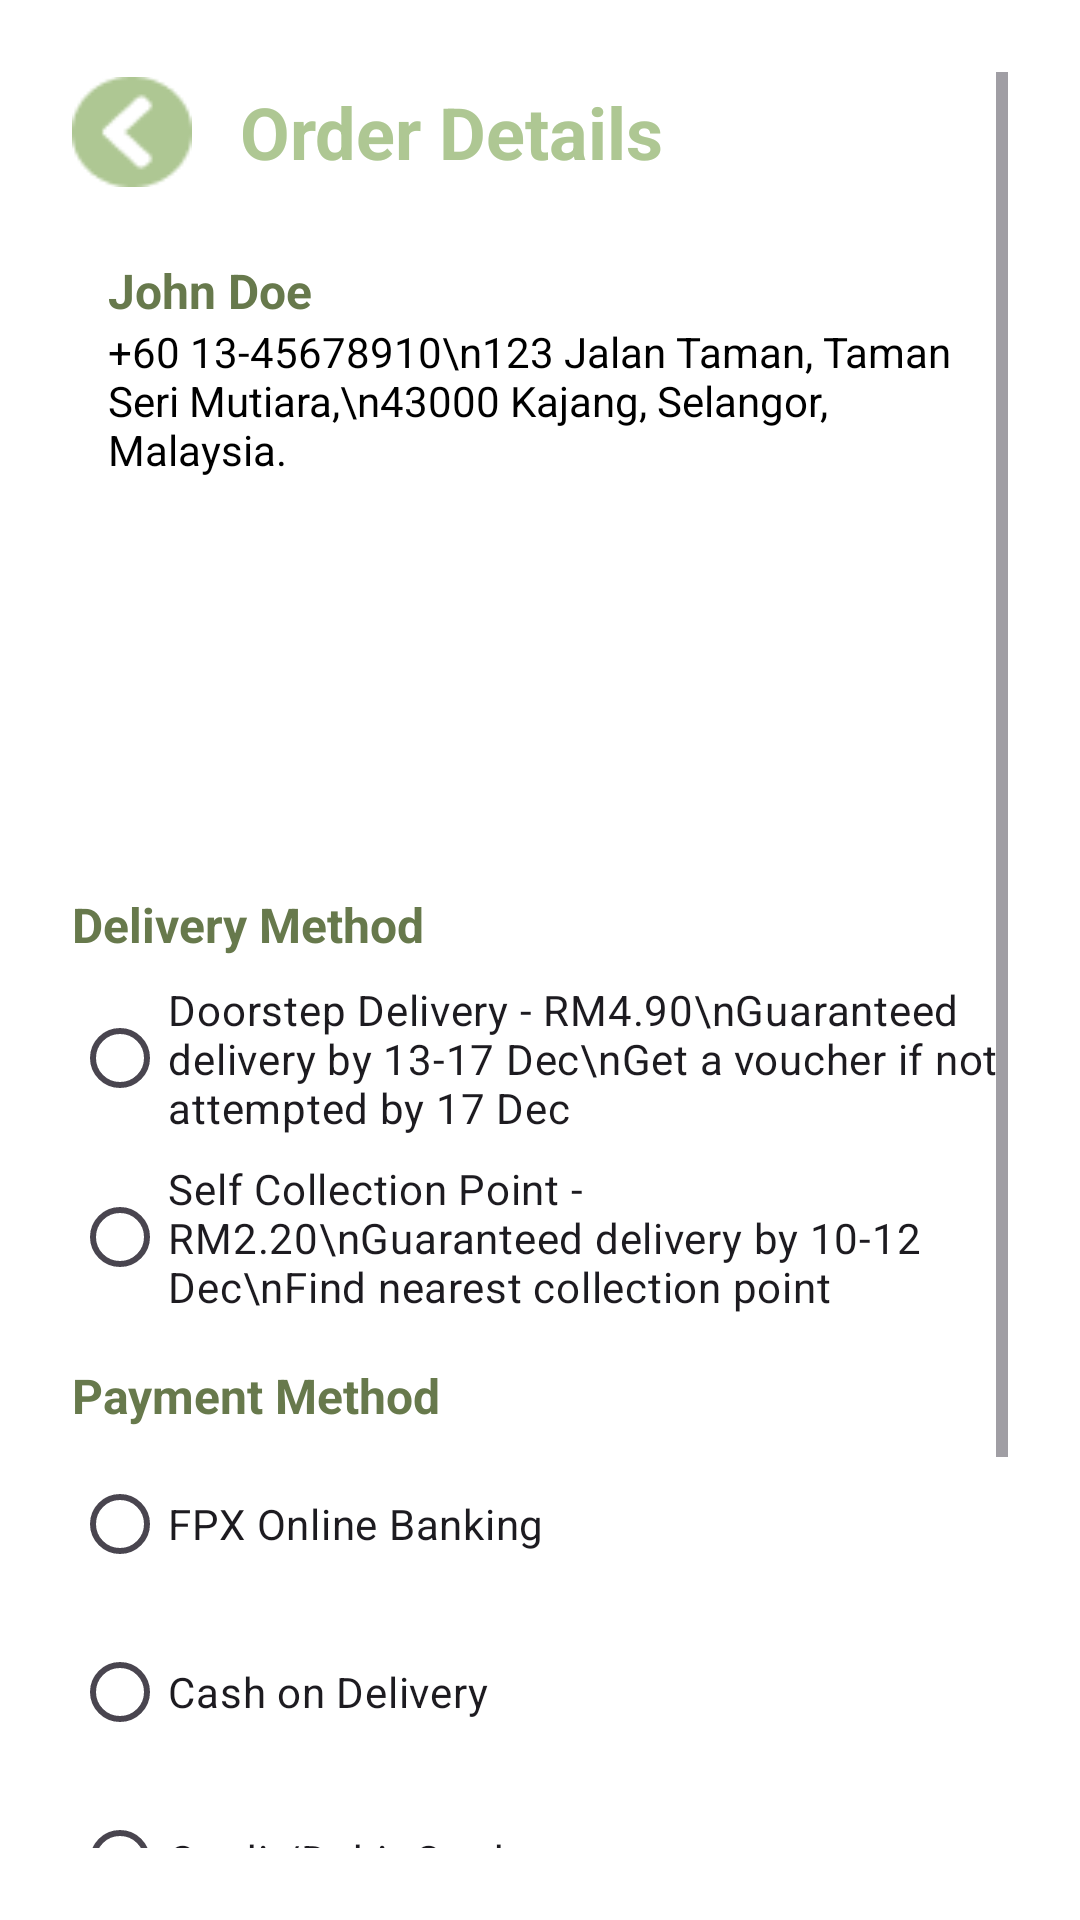

This screen was rendered from an Android layout file. Write that file and the resources it references.
<!-- AndroidManifest.xml: application theme Theme.Donthrow -->
<!-- res/layout/fragment_cart.xml -->
<?xml version="1.0" encoding="utf-8"?>
<ScrollView xmlns:android="http://schemas.android.com/apk/res/android"
    xmlns:tools="http://schemas.android.com/tools"
    android:layout_width="match_parent"
    android:layout_height="match_parent"
    xmlns:app="http://schemas.android.com/apk/res-auto"
    android:padding="24dp"
    android:background="@color/white">

    <LinearLayout
        android:orientation="vertical"
        android:layout_width="match_parent"
        android:layout_height="wrap_content">

        
        <LinearLayout
            android:orientation="horizontal"
            android:layout_width="match_parent"
            android:layout_height="wrap_content"
            android:gravity="center_vertical">

            <ImageButton
                android:id="@+id/backButton"
                android:layout_width="40dp"
                android:layout_height="40dp"
                android:background="@null"
                android:contentDescription="Back"
                android:scaleType="fitCenter"
                android:src="@drawable/green_back_button"
                tools:ignore="TouchTargetSizeCheck" />

            <TextView
                android:layout_width="wrap_content"
                android:layout_height="wrap_content"
                android:layout_marginLeft="16dp"
                android:text="Order Details"
                android:textColor="@color/green"
                android:textSize="24sp"
                android:textStyle="bold" />

        </LinearLayout>

        <LinearLayout
            android:id="@+id/addressSection"
            android:layout_width="match_parent"
            android:layout_height="wrap_content"
            android:orientation="vertical"
            android:padding="12dp"
            android:layout_marginTop="10dp"
            android:clickable="true"
            android:focusable="true">

            <TextView
                android:layout_width="wrap_content"
                android:layout_height="wrap_content"
                android:text="John Doe"
                android:textStyle="bold"
                android:textSize="16sp"
                android:textColor="@color/darkgreen" />

            <TextView
                android:layout_width="wrap_content"
                android:layout_height="wrap_content"
                android:text="+60 13-45678910\n123 Jalan Taman, Taman Seri Mutiara,\n43000 Kajang, Selangor, Malaysia."
                android:textSize="14sp"
                android:textColor="@color/black" />

            <androidx.recyclerview.widget.RecyclerView
                android:id="@+id/recyclerview"
                android:layout_width="match_parent"
                android:layout_height="100dp"
                android:layout_marginTop="10dp"
                app:layout_constraintBottom_toBottomOf="parent"
                app:layout_constraintTop_toTopOf="parent"
                app:layout_constraintVertical_bias="0.0"
                tools:layout_editor_absoluteX="26dp" />

        </LinearLayout>

        
        <TextView
            android:layout_width="wrap_content"
            android:layout_height="wrap_content"
            android:text="Delivery Method"
            android:textStyle="bold"
            android:textSize="16sp"
            android:layout_marginTop="16dp"
            android:textColor="@color/darkgreen" />

        <RadioGroup
            android:id="@+id/deliveryMethodGroup"
            android:layout_width="match_parent"
            android:layout_height="wrap_content"
            android:orientation="vertical">

            <RadioButton
                android:id="@+id/doorstepDelivery"
                android:layout_width="match_parent"
                android:layout_height="wrap_content"
                android:text="Doorstep Delivery - RM4.90\nGuaranteed delivery by 13-17 Dec\nGet a voucher if not attempted by 17 Dec"
                android:layout_marginTop="8dp"
                android:textSize="14sp"
                android:buttonTint="@color/black" />

            <RadioButton
                android:id="@+id/selfCollection"
                android:layout_width="match_parent"
                android:layout_height="wrap_content"
                android:text="Self Collection Point - RM2.20\nGuaranteed delivery by 10-12 Dec\nFind nearest collection point"
                android:layout_marginTop="8dp"
                android:textSize="14sp"
                android:buttonTint="@color/black" />
        </RadioGroup>

        
        <TextView
            android:layout_width="wrap_content"
            android:layout_height="wrap_content"
            android:text="Payment Method"
            android:textStyle="bold"
            android:textSize="16sp"
            android:layout_marginTop="16dp"
            android:textColor="@color/darkgreen" />

        <RadioGroup
            android:id="@+id/paymentMethodGroup"
            android:layout_width="match_parent"
            android:layout_height="wrap_content"
            android:orientation="vertical">

            <RadioButton
                android:id="@+id/paymentFPX"
                android:layout_width="match_parent"
                android:layout_height="wrap_content"
                android:text="FPX Online Banking"
                android:layout_marginTop="8dp"
                android:textSize="14sp"
                android:buttonTint="@color/black" />

            <RadioButton
                android:id="@+id/paymentCOD"
                android:layout_width="match_parent"
                android:layout_height="wrap_content"
                android:text="Cash on Delivery"
                android:layout_marginTop="8dp"
                android:textSize="14sp"
                android:buttonTint="@color/black" />

            <RadioButton
                android:id="@+id/paymentCard"
                android:layout_width="match_parent"
                android:layout_height="wrap_content"
                android:text="Credit/Debit Card"
                android:layout_marginTop="8dp"
                android:textSize="14sp"
                android:buttonTint="@color/black" />
        </RadioGroup>

        <TextView
            android:id="@+id/totalHeader"
            android:layout_width="wrap_content"
            android:layout_height="wrap_content"
            android:text="Grand Total"
            android:layout_gravity="right"
            android:textStyle="bold"
            android:textSize="30sp"
            android:layout_marginTop="16dp"
            android:textColor="@color/darkgreen" />

        <TextView
            android:id="@+id/total_value"
            android:layout_width="wrap_content"
            android:layout_height="wrap_content"
            android:layout_gravity="right"
            android:text="RM 0"
            android:textStyle="bold"
            android:textSize="30sp"
            android:layout_marginTop="16dp"
            android:textColor="@color/darkgreen" />

        
        <Button
            android:id="@+id/placeOrderButton"
            android:layout_width="match_parent"
            android:layout_height="wrap_content"
            android:text="Place Order"
            android:backgroundTint="@color/darkgreen"
            android:textColor="@color/white"
            android:textStyle="bold"
            android:layout_marginTop="16dp"
            android:padding="12dp" />

    </LinearLayout>
</ScrollView>
<!-- resources referenced by this layout -->
<resources>
  <color name="black">#FF000000</color>
  <color name="darkgreen">#67794C</color>
  <color name="green">#AEC793</color>
  <color name="white">#FFFFFFFF</color>
  <!-- drawable green_back_button: png bitmap (drawable, 1033 bytes) -->
  <style name="Theme.Donthrow" parent="Base.Theme.Donthrow" />
  <style name="Base.Theme.Donthrow" parent="Theme.Material3.DayNight.NoActionBar">
          
          
      </style>
</resources>
